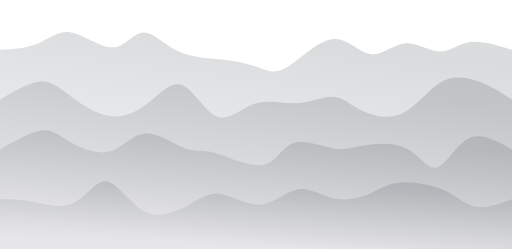
t = 0.00 s
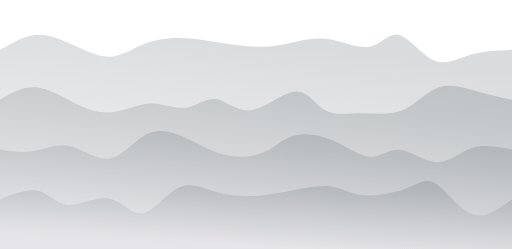
t = 0.75 s
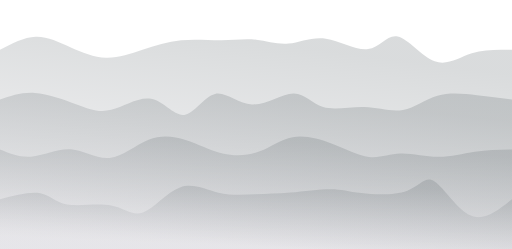
t = 1.25 s
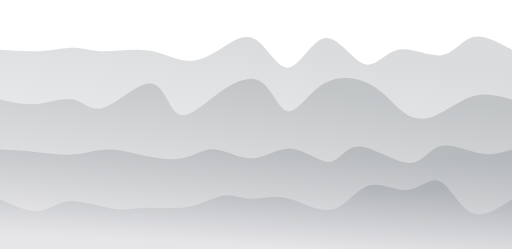
t = 2.00 s
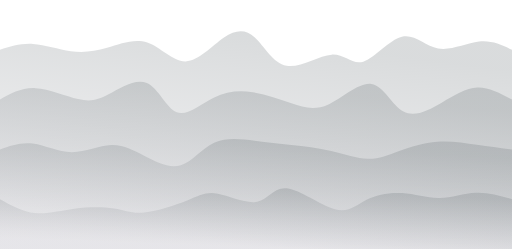
t = 2.75 s
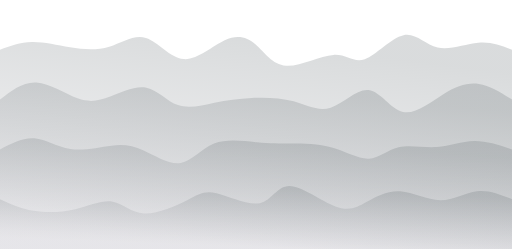
t = 3.25 s

The animated SVG that drew these frames (rendered in a browser with its animation timeline set to each time). Animation: 4 CSS @keyframes rules; one cycle of 4.00 s, repeats indefinitely.

<svg width="100%" height="100%" id="svg" viewBox="0 0 1440 700" xmlns="http://www.w3.org/2000/svg" class="transition duration-300 ease-in-out delay-150"><style>
          .path-0{
            animation:pathAnim-0 4s;
            animation-timing-function: linear;
            animation-iteration-count: infinite;
          }
          @keyframes pathAnim-0{
            0%{
              d: path("M 0,700 C 0,700 0,140 0,140 C 37.70014236987798,137.62565538449883 75.40028473975596,135.25131076899766 107,122 C 138.59971526024404,108.74868923100234 164.09900341085418,84.62041230850822 200,91 C 235.90099658914582,97.37958769149178 282.2037016168274,134.26703999696946 317,133 C 351.7962983831726,131.73296000303054 375.0861901218361,92.31142770361393 403,91 C 430.9138098781639,89.68857229638607 463.4515378958283,126.48724918857485 503,145 C 542.5484621041717,163.51275081142515 589.1076582948509,163.7395755420868 629,168 C 668.8923417051491,172.2604244579132 702.1178289247682,180.554448643078 728,190 C 753.8821710752318,199.445551356922 772.4210260060764,210.0426298856013 807,189 C 841.5789739939236,167.9573701143987 892.1980670509255,115.27503181451688 934,110 C 975.8019329490745,104.72496818548312 1008.7867057902217,146.8572428563311 1041,152 C 1073.2132942097783,157.1427571436689 1104.655109788188,125.29599676015867 1138,122 C 1171.344890211812,118.70400323984133 1206.592855057026,143.9587701030342 1236,145 C 1265.407144942974,146.0412298969658 1288.9734699837068,122.86892282770452 1322,118 C 1355.0265300162932,113.13107717229548 1397.5132650081466,126.56553858614774 1440,140 C 1440,140 1440,700 1440,700 Z");
            }
            25%{
              d: path("M 0,700 C 0,700 0,140 0,140 C 31.028766400708797,115.33642718921281 62.057532801417594,90.67285437842563 94,90 C 125.9424671985824,89.32714562157437 158.7986351950384,112.64500967551032 194,132 C 229.2013648049616,151.35499032448968 266.7479264184287,166.74710691953308 300,168 C 333.2520735815713,169.25289308046692 362.2096591312467,156.36656264635735 395,139 C 427.7903408687533,121.63343735364266 464.4134370565845,99.78664249503755 504,94 C 543.5865629434155,88.21335750496245 586.1365926424153,98.48686737349242 623,105 C 659.8634073575847,111.51313262650758 691.0401923737547,114.2658880109928 721,112 C 750.9598076262453,109.7341119890072 779.7026378625659,102.44958058253644 811,100 C 842.2973621374341,97.55041941746356 876.1492561759816,99.93578965886145 917,109 C 957.8507438240184,118.06421034113855 1005.7003374335077,133.80726078201778 1039,124 C 1072.2996625664923,114.19273921798222 1091.0493940899878,78.83516721306741 1118,90 C 1144.9506059100122,101.16483278693259 1180.1020862065418,158.85207036571262 1216,178 C 1251.8979137934582,197.14792963428738 1288.5422610838452,177.75655132408212 1326,165 C 1363.4577389161548,152.24344867591788 1401.7288694580775,146.12172433795894 1440,140 C 1440,140 1440,700 1440,700 Z");
            }
            50%{
              d: path("M 0,700 C 0,700 0,140 0,140 C 41.82764782695847,142.68135855311434 83.65529565391694,145.36271710622867 119,143 C 154.34470434608306,140.63728289377133 183.20646521129072,133.23049012819965 209,134 C 234.79353478870928,134.76950987180035 257.51884350092007,143.71532238097268 293,144 C 328.48115649907993,144.28467761902732 376.71816078502917,135.90822034790958 418,142 C 459.28183921497083,148.09177965209042 493.60851335896314,168.651796227389 526,171 C 558.3914866410369,173.348203772611 588.8477857791187,157.4845947425344 621,137 C 653.1522142208813,116.5154052574656 687.000343524562,91.4098248024734 719,111 C 750.999656475438,130.5901751975266 781.1508401226332,194.87610604757208 813,190 C 844.8491598773668,185.12389395242792 878.3962959849051,111.0857510072383 915,107 C 951.6037040150949,102.9142489927617 991.2639759377464,168.7808899234748 1024,180 C 1056.7360240622536,191.2191100765252 1082.5478002641094,147.79068929886242 1120,140 C 1157.4521997358906,132.20931070113758 1206.5448230058166,160.0563528810755 1242,155 C 1277.4551769941834,149.9436471189245 1299.272907712624,111.98389917683556 1330,104 C 1360.727092287376,96.01610082316444 1400.363546143688,118.00805041158222 1440,140 C 1440,140 1440,700 1440,700 Z");
            }
            75%{
              d: path("M 0,700 C 0,700 0,140 0,140 C 25.390263047699214,126.72665944097747 50.78052609539843,113.45331888195496 84,117 C 117.21947390460157,120.54668111804504 158.26815866610545,140.91338391315762 196,147 C 233.73184133389455,153.08661608684238 268.1468392401798,144.89314546541448 304,131 C 339.8531607598202,117.10685453458552 377.1444843731754,97.5140342251845 413,112 C 448.8555156268246,126.4859657748155 483.2752232671188,175.05071763384748 521,173 C 558.7247767328812,170.94928236615252 599.7546225583491,118.28309523942545 633,95 C 666.2453774416509,71.71690476057455 691.7062864994847,77.81690140845072 716,103 C 740.2937135005153,128.18309859154928 763.420231443712,172.44929912677173 804,183 C 844.579768556288,193.55070087322827 902.6127877256671,170.38590208446234 939,169 C 975.3872122743329,167.61409791553766 990.1286176536196,188.00709253537886 1021,171 C 1051.8713823463804,153.99290746462114 1098.8727416598545,99.58572777402216 1134,91 C 1169.1272583401455,82.41427222597784 1192.3804157069624,119.6499963685325 1229,130 C 1265.6195842930376,140.3500036314675 1315.6055955122965,123.81428675184785 1353,121 C 1390.3944044877035,118.18571324815215 1415.1972022438517,129.0928566240761 1440,140 C 1440,140 1440,700 1440,700 Z");
            }
            100%{
              d: path("M 0,700 C 0,700 0,140 0,140 C 37.70014236987798,137.62565538449883 75.40028473975596,135.25131076899766 107,122 C 138.59971526024404,108.74868923100234 164.09900341085418,84.62041230850822 200,91 C 235.90099658914582,97.37958769149178 282.2037016168274,134.26703999696946 317,133 C 351.7962983831726,131.73296000303054 375.0861901218361,92.31142770361393 403,91 C 430.9138098781639,89.68857229638607 463.4515378958283,126.48724918857485 503,145 C 542.5484621041717,163.51275081142515 589.1076582948509,163.7395755420868 629,168 C 668.8923417051491,172.2604244579132 702.1178289247682,180.554448643078 728,190 C 753.8821710752318,199.445551356922 772.4210260060764,210.0426298856013 807,189 C 841.5789739939236,167.9573701143987 892.1980670509255,115.27503181451688 934,110 C 975.8019329490745,104.72496818548312 1008.7867057902217,146.8572428563311 1041,152 C 1073.2132942097783,157.1427571436689 1104.655109788188,125.29599676015867 1138,122 C 1171.344890211812,118.70400323984133 1206.592855057026,143.9587701030342 1236,145 C 1265.407144942974,146.0412298969658 1288.9734699837068,122.86892282770452 1322,118 C 1355.0265300162932,113.13107717229548 1397.5132650081466,126.56553858614774 1440,140 C 1440,140 1440,700 1440,700 Z");
            }
          }</style><defs><linearGradient id="gradient" x1="35%" y1="98%" x2="65%" y2="2%"><stop offset="5%" stop-color="#dcdbe044"></stop><stop offset="95%" stop-color="#727a7e44"></stop></linearGradient></defs><path d="M 0,700 C 0,700 0,140 0,140 C 37.70014236987798,137.62565538449883 75.40028473975596,135.25131076899766 107,122 C 138.59971526024404,108.74868923100234 164.09900341085418,84.62041230850822 200,91 C 235.90099658914582,97.37958769149178 282.2037016168274,134.26703999696946 317,133 C 351.7962983831726,131.73296000303054 375.0861901218361,92.31142770361393 403,91 C 430.9138098781639,89.68857229638607 463.4515378958283,126.48724918857485 503,145 C 542.5484621041717,163.51275081142515 589.1076582948509,163.7395755420868 629,168 C 668.8923417051491,172.2604244579132 702.1178289247682,180.554448643078 728,190 C 753.8821710752318,199.445551356922 772.4210260060764,210.0426298856013 807,189 C 841.5789739939236,167.9573701143987 892.1980670509255,115.27503181451688 934,110 C 975.8019329490745,104.72496818548312 1008.7867057902217,146.8572428563311 1041,152 C 1073.2132942097783,157.1427571436689 1104.655109788188,125.29599676015867 1138,122 C 1171.344890211812,118.70400323984133 1206.592855057026,143.9587701030342 1236,145 C 1265.407144942974,146.0412298969658 1288.9734699837068,122.86892282770452 1322,118 C 1355.0265300162932,113.13107717229548 1397.5132650081466,126.56553858614774 1440,140 C 1440,140 1440,700 1440,700 Z" stroke="none" stroke-width="0" fill="url(#gradient)" class="transition-all duration-300 ease-in-out delay-150 path-0"></path><style>
          .path-1{
            animation:pathAnim-1 4s;
            animation-timing-function: linear;
            animation-iteration-count: infinite;
          }
          @keyframes pathAnim-1{
            0%{
              d: path("M 0,700 C 0,700 0,280 0,280 C 41.554199822828,255.40957877565992 83.108399645656,230.81915755131985 115,229 C 146.891600354344,227.18084244868015 169.12060124020405,248.13294857038056 201,272 C 232.87939875979595,295.86705142961944 274.40919539352774,322.6490481671581 313,327 C 351.59080460647226,331.3509518328419 387.2426171856849,313.2708587609869 420,287 C 452.7573828143151,260.7291412390131 482.62033586373263,226.26751678889426 514,240 C 545.3796641362674,253.73248321110574 578.2760393593846,315.659074083436 612,328 C 645.7239606406154,340.340925916564 680.2755066987289,303.0961868773618 718,291 C 755.7244933012711,278.9038131226382 796.6219338456995,291.9561784071171 835,290 C 873.3780661543005,288.0438215928829 909.236757918473,271.07909949416995 936,272 C 962.763242081527,272.92090050583005 980.4310344804092,291.7274236162031 1012,308 C 1043.5689655195908,324.2725763837969 1089.0391041598903,338.0112060410178 1129,320 C 1168.9608958401097,301.9887939589822 1203.4125488800296,252.22775221972603 1240,231 C 1276.5874511199704,209.77224778027397 1315.3107003199914,217.07778508007829 1349,230 C 1382.6892996800086,242.92221491992171 1411.3446498400044,261.4611074599609 1440,280 C 1440,280 1440,700 1440,700 Z");
            }
            25%{
              d: path("M 0,700 C 0,700 0,280 0,280 C 29.42701649667356,263.2311955049927 58.85403299334712,246.46239100998537 96,251 C 133.14596700665288,255.53760899001463 178.0108845232851,281.38163146505116 216,297 C 253.9891154767149,312.61836853494884 285.1024289135126,318.01108312980995 319,311 C 352.8975710864874,303.98891687019005 389.5793998226644,284.5740360157092 425,292 C 460.4206001773356,299.4259639842908 494.5799717958296,333.69277280735326 524,324 C 553.4200282041704,314.30722719264674 578.1007129940175,260.6548727548776 605,262 C 631.8992870059825,263.3451272451224 661.0171762281003,319.6877361731364 702,316 C 742.9828237718997,312.3122638268636 795.8305820935813,248.5941825525769 830,246 C 864.1694179064187,243.4058174474231 879.6604953975748,301.935533616556 908,323 C 936.3395046024252,344.064466383444 977.5274363161195,327.66368298119914 1018,322 C 1058.4725636838805,316.33631701880086 1098.2297593379471,321.4097344586476 1133,307 C 1167.7702406620529,292.5902655413524 1197.5535263320912,258.69737918421026 1233,250 C 1268.4464736679088,241.3026208157897 1309.5561353336884,257.80074880451133 1345,267 C 1380.4438646663116,276.19925119548867 1410.2219323331558,278.0996255977443 1440,280 C 1440,280 1440,700 1440,700 Z");
            }
            50%{
              d: path("M 0,700 C 0,700 0,280 0,280 C 33.985461184790466,287.8463534274989 67.97092236958093,295.6927068549979 104,292 C 140.02907763041907,288.3072931450021 178.10177170646674,273.0755260075074 207,280 C 235.89822829353326,286.9244739924926 255.621990804552,316.00518911497255 294,302 C 332.378009195448,287.99481088502745 389.4102650753253,230.90371753260249 425,235 C 460.5897349246747,239.09628246739751 474.7369488941466,304.37994075461756 500,320 C 525.2630511058534,335.62005924538244 561.6419393480882,301.5765194489271 604,270 C 646.3580606519118,238.42348055107286 694.6952937135005,209.3139814496737 729,227 C 763.3047062864995,244.6860185503263 783.5768857979097,309.16755475237824 810,313 C 836.4231142020903,316.83244524762176 868.9971630948605,260.01579954081353 911,235 C 953.0028369051395,209.98420045918647 1004.4344618226478,216.7692470843677 1043,238 C 1081.5655381773522,259.2307529156323 1107.264989614548,294.9072121217158 1134,315 C 1160.735010385452,335.0927878782842 1188.5055797191603,339.6019044287689 1222,326 C 1255.4944202808397,312.3980955712311 1294.7126915088113,280.6851701632089 1332,270 C 1369.2873084911887,259.3148298367911 1404.6436542455945,269.65741491839555 1440,280 C 1440,280 1440,700 1440,700 Z");
            }
            75%{
              d: path("M 0,700 C 0,700 0,280 0,280 C 29.057759342307847,254.64108046855063 58.115518684615694,229.28216093710122 98,233 C 137.8844813153843,236.71783906289878 188.5956846038451,269.51243672014573 224,278 C 259.4043153961549,286.48756327985427 279.5017429000041,270.6680921823157 309,253 C 338.4982570999959,235.33190781768425 377.39734379613856,215.81519455059123 409,233 C 440.60265620386144,250.18480544940877 464.90888191544184,304.0711296153193 496,314 C 527.0911180845582,323.9288703846807 564.9671285420945,289.9002869881317 600,276 C 635.0328714579055,262.0997130118683 667.22260391618,268.3277224321539 705,270 C 742.77739608382,271.6722775678461 786.1424557931854,268.7888232832527 823,283 C 859.8575442068146,297.2111767167473 890.2075729110783,328.5169844348353 928,313 C 965.7924270889217,297.4830155651647 1011.0272525625012,235.143238977406 1045,235 C 1078.9727474374988,234.856761022594 1101.683416838917,296.9100596555407 1135,313 C 1168.316583161083,329.0899403444593 1212.2390800818298,299.21652240043136 1249,276 C 1285.7609199181702,252.78347759956864 1315.3602628337628,236.22385074273387 1346,238 C 1376.6397371662372,239.77614925726613 1408.3198685831185,259.88807462863303 1440,280 C 1440,280 1440,700 1440,700 Z");
            }
            100%{
              d: path("M 0,700 C 0,700 0,280 0,280 C 41.554199822828,255.40957877565992 83.108399645656,230.81915755131985 115,229 C 146.891600354344,227.18084244868015 169.12060124020405,248.13294857038056 201,272 C 232.87939875979595,295.86705142961944 274.40919539352774,322.6490481671581 313,327 C 351.59080460647226,331.3509518328419 387.2426171856849,313.2708587609869 420,287 C 452.7573828143151,260.7291412390131 482.62033586373263,226.26751678889426 514,240 C 545.3796641362674,253.73248321110574 578.2760393593846,315.659074083436 612,328 C 645.7239606406154,340.340925916564 680.2755066987289,303.0961868773618 718,291 C 755.7244933012711,278.9038131226382 796.6219338456995,291.9561784071171 835,290 C 873.3780661543005,288.0438215928829 909.236757918473,271.07909949416995 936,272 C 962.763242081527,272.92090050583005 980.4310344804092,291.7274236162031 1012,308 C 1043.5689655195908,324.2725763837969 1089.0391041598903,338.0112060410178 1129,320 C 1168.9608958401097,301.9887939589822 1203.4125488800296,252.22775221972603 1240,231 C 1276.5874511199704,209.77224778027397 1315.3107003199914,217.07778508007829 1349,230 C 1382.6892996800086,242.92221491992171 1411.3446498400044,261.4611074599609 1440,280 C 1440,280 1440,700 1440,700 Z");
            }
          }</style><defs><linearGradient id="gradient" x1="35%" y1="98%" x2="65%" y2="2%"><stop offset="5%" stop-color="#dcdbe066"></stop><stop offset="95%" stop-color="#727a7e66"></stop></linearGradient></defs><path d="M 0,700 C 0,700 0,280 0,280 C 41.554199822828,255.40957877565992 83.108399645656,230.81915755131985 115,229 C 146.891600354344,227.18084244868015 169.12060124020405,248.13294857038056 201,272 C 232.87939875979595,295.86705142961944 274.40919539352774,322.6490481671581 313,327 C 351.59080460647226,331.3509518328419 387.2426171856849,313.2708587609869 420,287 C 452.7573828143151,260.7291412390131 482.62033586373263,226.26751678889426 514,240 C 545.3796641362674,253.73248321110574 578.2760393593846,315.659074083436 612,328 C 645.7239606406154,340.340925916564 680.2755066987289,303.0961868773618 718,291 C 755.7244933012711,278.9038131226382 796.6219338456995,291.9561784071171 835,290 C 873.3780661543005,288.0438215928829 909.236757918473,271.07909949416995 936,272 C 962.763242081527,272.92090050583005 980.4310344804092,291.7274236162031 1012,308 C 1043.5689655195908,324.2725763837969 1089.0391041598903,338.0112060410178 1129,320 C 1168.9608958401097,301.9887939589822 1203.4125488800296,252.22775221972603 1240,231 C 1276.5874511199704,209.77224778027397 1315.3107003199914,217.07778508007829 1349,230 C 1382.6892996800086,242.92221491992171 1411.3446498400044,261.4611074599609 1440,280 C 1440,280 1440,700 1440,700 Z" stroke="none" stroke-width="0" fill="url(#gradient)" class="transition-all duration-300 ease-in-out delay-150 path-1"></path><style>
          .path-2{
            animation:pathAnim-2 4s;
            animation-timing-function: linear;
            animation-iteration-count: infinite;
          }
          @keyframes pathAnim-2{
            0%{
              d: path("M 0,700 C 0,700 0,420 0,420 C 43.455681993003864,395.4451452185019 86.91136398600773,370.89029043700384 117,367 C 147.08863601399227,363.10970956299616 163.81022604897294,379.88398347048656 195,398 C 226.18977395102706,416.11601652951344 271.84773181810067,435.57377568105 308,426 C 344.15226818189933,416.42622431895 370.79884667862433,377.8209138053133 407,375 C 443.20115332137567,372.1790861946867 488.9568814674019,405.1425690976968 520,417 C 551.0431185325981,428.8574309023032 567.3736274517685,419.6088098038993 605,430 C 642.6263725482315,440.3911901961007 701.5486087255239,470.4221916867056 739,464 C 776.4513912744761,457.5778083132944 792.4319376461359,414.7024234492782 824,403 C 855.5680623538641,391.2975765507218 902.7236406899325,410.7681145161816 935,417 C 967.2763593100675,423.2318854838184 984.6734995941342,416.22511848599555 1019,410 C 1053.3265004058658,403.77488151400445 1104.582360933531,398.33141153983615 1142,417 C 1179.417639066469,435.66858846016385 1202.9970566717416,478.44923535465955 1229,471 C 1255.0029433282584,463.55076464534045 1283.4294123795023,405.8716470415259 1319,389 C 1354.5705876204977,372.1283529584741 1397.2852938102487,396.06417647923706 1440,420 C 1440,420 1440,700 1440,700 Z");
            }
            25%{
              d: path("M 0,700 C 0,700 0,420 0,420 C 28.236712065233966,435.12577666052425 56.47342413046793,450.25155332104856 89,444 C 121.52657586953207,437.74844667895144 158.34301554336224,410.11956337633 196,415 C 233.65698445663776,419.88043662367 272.1545136960831,457.2701931736314 309,452 C 345.8454863039169,446.7298068263686 381.03892967230536,398.7996639291443 416,377 C 450.96107032769464,355.2003360708557 485.6897676146955,359.53115110979144 522,377 C 558.3102323853045,394.46884889020856 596.2019998689128,425.0757316316899 633,435 C 669.7980001310872,444.9242683683101 705.502232909653,434.165922363449 736,419 C 766.497767090347,403.834077636551 791.789068492475,384.26057891451416 824,375 C 856.210931507525,365.73942108548584 895.341493120447,366.7917619784943 936,387 C 976.658506879553,407.2082380215057 1018.8449590257364,446.57237317150845 1047,451 C 1075.1550409742636,455.42762682849155 1089.2786707766068,424.91874533547195 1119,423 C 1148.7213292233932,421.08125466452805 1194.0403578678367,447.7526454866037 1231,451 C 1267.9596421321633,454.2473545133963 1296.5598977520467,434.07067271811326 1330,425 C 1363.4401022479533,415.92932728188674 1401.7200511239766,417.9646636409434 1440,420 C 1440,420 1440,700 1440,700 Z");
            }
            50%{
              d: path("M 0,700 C 0,700 0,420 0,420 C 31.949331217225662,421.5936501644517 63.898662434451325,423.1873003289033 100,427 C 136.10133756554868,430.8126996710967 176.35468147942038,436.8444488488384 210,434 C 243.64531852057962,431.1555511511616 270.68261164786725,419.43490427574295 306,420 C 341.31738835213275,420.56509572425705 384.9148719291105,433.4159340481897 423,441 C 461.0851280708895,448.5840659518103 493.6579006356907,450.90135953149843 522,443 C 550.3420993643093,435.09864046850157 574.4535255281264,416.9786278258165 606,420 C 637.5464744718736,423.0213721741835 676.5279972518035,447.1841291652353 713,445 C 749.4720027481965,442.8158708347647 783.4344854646596,414.28485551324223 821,418 C 858.5655145353404,421.71514448675777 899.7340608895585,457.6764487817959 928,455 C 956.2659391104415,452.3235512182041 971.6292709771071,411.009349359574 1010,412 C 1048.3707290228929,412.990650640426 1109.7488552020122,456.28615377990803 1149,458 C 1188.2511447979878,459.71384622009197 1205.3753082148428,419.846035520794 1237,411 C 1268.6246917851572,402.153964479206 1314.7499119386164,424.329704136916 1351,431 C 1387.2500880613836,437.670295863084 1413.6250440306917,428.835147931542 1440,420 C 1440,420 1440,700 1440,700 Z");
            }
            75%{
              d: path("M 0,700 C 0,700 0,420 0,420 C 28.67713712543933,405.6200218405858 57.35427425087866,391.24004368117164 90,396 C 122.64572574912134,400.75995631882836 159.26004012192467,424.65984711589937 199,426 C 238.73995987807533,427.34015288410063 281.6055652614227,406.1205678552307 315,404 C 348.3944347385773,401.8794321447693 372.3176988323844,418.85788146317753 403,439 C 433.6823011676156,459.14211853682247 471.1236394090396,482.44790629205914 504,472 C 536.8763605909604,461.55209370794086 565.187743531457,417.35049336858606 601,395 C 636.812256468543,372.64950663141394 680.1253864651324,372.1501202335967 717,379 C 753.8746135348676,385.8498797664033 784.3107106080139,400.0490256970272 819,404 C 853.6892893919861,407.9509743029728 892.631771102812,401.65377697829473 933,414 C 973.368228897188,426.34622302170527 1015.1622049807384,457.3358663897939 1043,458 C 1070.8377950192616,458.6641336102061 1084.719408974235,429.0027574625295 1114,413 C 1143.280591025765,396.9972425374705 1187.9601591223216,394.65310376008824 1228,394 C 1268.0398408776784,393.34689623991176 1303.4399545364795,394.38482749711767 1338,399 C 1372.5600454635205,403.61517250288233 1406.2800227317603,411.8075862514412 1440,420 C 1440,420 1440,700 1440,700 Z");
            }
            100%{
              d: path("M 0,700 C 0,700 0,420 0,420 C 43.455681993003864,395.4451452185019 86.91136398600773,370.89029043700384 117,367 C 147.08863601399227,363.10970956299616 163.81022604897294,379.88398347048656 195,398 C 226.18977395102706,416.11601652951344 271.84773181810067,435.57377568105 308,426 C 344.15226818189933,416.42622431895 370.79884667862433,377.8209138053133 407,375 C 443.20115332137567,372.1790861946867 488.9568814674019,405.1425690976968 520,417 C 551.0431185325981,428.8574309023032 567.3736274517685,419.6088098038993 605,430 C 642.6263725482315,440.3911901961007 701.5486087255239,470.4221916867056 739,464 C 776.4513912744761,457.5778083132944 792.4319376461359,414.7024234492782 824,403 C 855.5680623538641,391.2975765507218 902.7236406899325,410.7681145161816 935,417 C 967.2763593100675,423.2318854838184 984.6734995941342,416.22511848599555 1019,410 C 1053.3265004058658,403.77488151400445 1104.582360933531,398.33141153983615 1142,417 C 1179.417639066469,435.66858846016385 1202.9970566717416,478.44923535465955 1229,471 C 1255.0029433282584,463.55076464534045 1283.4294123795023,405.8716470415259 1319,389 C 1354.5705876204977,372.1283529584741 1397.2852938102487,396.06417647923706 1440,420 C 1440,420 1440,700 1440,700 Z");
            }
          }</style><defs><linearGradient id="gradient" x1="35%" y1="98%" x2="65%" y2="2%"><stop offset="5%" stop-color="#dcdbe088"></stop><stop offset="95%" stop-color="#727a7e88"></stop></linearGradient></defs><path d="M 0,700 C 0,700 0,420 0,420 C 43.455681993003864,395.4451452185019 86.91136398600773,370.89029043700384 117,367 C 147.08863601399227,363.10970956299616 163.81022604897294,379.88398347048656 195,398 C 226.18977395102706,416.11601652951344 271.84773181810067,435.57377568105 308,426 C 344.15226818189933,416.42622431895 370.79884667862433,377.8209138053133 407,375 C 443.20115332137567,372.1790861946867 488.9568814674019,405.1425690976968 520,417 C 551.0431185325981,428.8574309023032 567.3736274517685,419.6088098038993 605,430 C 642.6263725482315,440.3911901961007 701.5486087255239,470.4221916867056 739,464 C 776.4513912744761,457.5778083132944 792.4319376461359,414.7024234492782 824,403 C 855.5680623538641,391.2975765507218 902.7236406899325,410.7681145161816 935,417 C 967.2763593100675,423.2318854838184 984.6734995941342,416.22511848599555 1019,410 C 1053.3265004058658,403.77488151400445 1104.582360933531,398.33141153983615 1142,417 C 1179.417639066469,435.66858846016385 1202.9970566717416,478.44923535465955 1229,471 C 1255.0029433282584,463.55076464534045 1283.4294123795023,405.8716470415259 1319,389 C 1354.5705876204977,372.1283529584741 1397.2852938102487,396.06417647923706 1440,420 C 1440,420 1440,700 1440,700 Z" stroke="none" stroke-width="0" fill="url(#gradient)" class="transition-all duration-300 ease-in-out delay-150 path-2"></path><style>
          .path-3{
            animation:pathAnim-3 4s;
            animation-timing-function: linear;
            animation-iteration-count: infinite;
          }
          @keyframes pathAnim-3{
            0%{
              d: path("M 0,700 C 0,700 0,560 0,560 C 28.076979412100158,559.96825375196 56.153958824200316,559.93650750392 92,567 C 127.84604117579968,574.06349249608 171.46114411529888,588.2222237362801 207,571 C 242.53885588470112,553.7777762637199 270.00146471460414,505.17459755096 301,510 C 331.99853528539586,514.82540244904 366.53299702628465,573.0793860598797 406,594 C 445.46700297371535,614.9206139401203 489.8665471802574,598.5078582095217 524,580 C 558.1334528197426,561.4921417904783 582.0008142526856,540.8891811020337 616,545 C 649.9991857473144,549.1108188979663 694.1301958090003,577.9354173823428 733,575 C 771.8698041909997,572.0645826176572 805.478402511313,537.3691493685948 839,532 C 872.521597488687,526.6308506314052 905.9561941457474,550.587985143278 941,558 C 976.0438058542526,565.412014856722 1012.6968209056977,556.2789100582929 1041,544 C 1069.3031790943023,531.7210899417071 1089.2565222314624,516.2963746235504 1125,513 C 1160.7434777685376,509.7036253764496 1212.2770901684523,518.5355914475058 1249,535 C 1285.7229098315477,551.4644085524942 1307.635117094728,575.5612595864269 1337,581 C 1366.364882905272,586.4387404135731 1403.1824414526359,573.2193702067866 1440,560 C 1440,560 1440,700 1440,700 Z");
            }
            25%{
              d: path("M 0,700 C 0,700 0,560 0,560 C 43.79692227337769,539.7465325617271 87.59384454675538,519.4930651234542 115,527 C 142.40615545324462,534.5069348765458 153.4215440863562,569.7742720679103 186,578 C 218.5784559136438,586.2257279320897 272.71997910781994,567.4098466049049 311,575 C 349.28002089218006,582.5901533950951 371.69853948236397,616.5863415124701 400,602 C 428.30146051763603,587.4136584875299 462.48586296272424,524.2447873452147 498,509 C 533.5141370372758,493.7552126547853 570.3580086667391,526.4345091066713 609,539 C 647.6419913332609,551.5654908933287 688.0821023703195,544.0171762281003 722,542 C 755.9178976296805,539.9828237718997 783.313581851983,543.4967859809275 819,536 C 854.686418148017,528.5032140190725 898.6635702217484,509.99567984818964 928,513 C 957.3364297782516,516.0043201518104 972.0321372610233,540.5204946263137 1010,550 C 1047.9678627389767,559.4795053736863 1109.2078807341586,553.9223416465551 1145,537 C 1180.7921192658414,520.0776583534449 1191.1363398023418,491.79013878746593 1217,510 C 1242.8636601976582,528.2098612125341 1284.246760056474,592.9171032035812 1324,609 C 1363.753239943526,625.0828967964188 1401.876619971763,592.5414483982095 1440,560 C 1440,560 1440,700 1440,700 Z");
            }
            50%{
              d: path("M 0,700 C 0,700 0,560 0,560 C 38.86912688483724,577.6803706985676 77.73825376967449,595.3607413971351 108,593 C 138.2617462303255,590.6392586028649 159.9161118061393,568.2374051100268 196,566 C 232.0838881938607,563.7625948899732 282.59729900576826,581.6896381627581 318,587 C 353.40270099423174,592.3103618372419 373.69469217078773,585.0040422389408 408,584 C 442.30530782921227,582.9959577610592 490.6239323110809,588.2941928814787 531,581 C 571.3760676889191,573.7058071185213 603.8095785848886,553.8191862351439 630,550 C 656.1904214151114,546.1808137648561 676.1377533493645,558.4290621779458 704,559 C 731.8622466506355,559.5709378220542 767.6394080176534,548.4645650530733 809,558 C 850.3605919823466,567.5354349469267 897.3046145800218,597.7126776097612 935,589 C 972.6953854199782,580.2873223902388 1001.1421336622593,532.6847245078817 1036,522 C 1070.8578663377407,511.3152754921183 1112.1268507709408,537.548424358712 1147,534 C 1181.8731492290592,530.451575641288 1210.3504632539778,497.12157805726986 1238,510 C 1265.6495367460222,522.8784219427301 1292.4712962131493,581.9652634122086 1326,598 C 1359.5287037868507,614.0347365877914 1399.7643518934253,587.0173682938957 1440,560 C 1440,560 1440,700 1440,700 Z");
            }
            75%{
              d: path("M 0,700 C 0,700 0,560 0,560 C 29.657615637030943,577.6657487615878 59.31523127406189,595.3314975231757 95,601 C 130.6847687259381,606.6685024768243 172.39669054078345,600.3397586688852 213,594 C 253.60330945921655,587.6602413311148 293.0980065628044,581.3094678012834 322,586 C 350.9019934371956,590.6905321987166 369.2112832079989,606.4223701259813 405,602 C 440.7887167920011,597.5776298740187 494.0568606052,573.0010516947916 527,557 C 559.9431393948,540.9989483052084 572.5612743712007,533.5734230948525 607,543 C 641.4387256287993,552.4265769051475 697.6980419099967,578.7052559257987 730,570 C 762.3019580900033,561.2947440742013 770.6465579888129,517.6055532019528 806,520 C 841.3534420111871,522.3944467980472 903.7157261347518,570.8725312663902 944,588 C 984.2842738652482,605.1274687336098 1002.4905374721798,590.9043217324867 1029,575 C 1055.5094625278202,559.0956782675133 1090.3221239765292,541.5101818036634 1126,546 C 1161.6778760234708,550.4898181963366 1198.2209666217038,577.0549510528599 1235,572 C 1271.7790333782962,566.9450489471401 1308.794009536656,530.2700139848972 1343,523 C 1377.205990463344,515.7299860151028 1408.6029952316721,537.8649930075514 1440,560 C 1440,560 1440,700 1440,700 Z");
            }
            100%{
              d: path("M 0,700 C 0,700 0,560 0,560 C 28.076979412100158,559.96825375196 56.153958824200316,559.93650750392 92,567 C 127.84604117579968,574.06349249608 171.46114411529888,588.2222237362801 207,571 C 242.53885588470112,553.7777762637199 270.00146471460414,505.17459755096 301,510 C 331.99853528539586,514.82540244904 366.53299702628465,573.0793860598797 406,594 C 445.46700297371535,614.9206139401203 489.8665471802574,598.5078582095217 524,580 C 558.1334528197426,561.4921417904783 582.0008142526856,540.8891811020337 616,545 C 649.9991857473144,549.1108188979663 694.1301958090003,577.9354173823428 733,575 C 771.8698041909997,572.0645826176572 805.478402511313,537.3691493685948 839,532 C 872.521597488687,526.6308506314052 905.9561941457474,550.587985143278 941,558 C 976.0438058542526,565.412014856722 1012.6968209056977,556.2789100582929 1041,544 C 1069.3031790943023,531.7210899417071 1089.2565222314624,516.2963746235504 1125,513 C 1160.7434777685376,509.7036253764496 1212.2770901684523,518.5355914475058 1249,535 C 1285.7229098315477,551.4644085524942 1307.635117094728,575.5612595864269 1337,581 C 1366.364882905272,586.4387404135731 1403.1824414526359,573.2193702067866 1440,560 C 1440,560 1440,700 1440,700 Z");
            }
          }</style><defs><linearGradient id="gradient" x1="35%" y1="98%" x2="65%" y2="2%"><stop offset="5%" stop-color="#dcdbe0ff"></stop><stop offset="95%" stop-color="#727a7eff"></stop></linearGradient></defs><path d="M 0,700 C 0,700 0,560 0,560 C 28.076979412100158,559.96825375196 56.153958824200316,559.93650750392 92,567 C 127.84604117579968,574.06349249608 171.46114411529888,588.2222237362801 207,571 C 242.53885588470112,553.7777762637199 270.00146471460414,505.17459755096 301,510 C 331.99853528539586,514.82540244904 366.53299702628465,573.0793860598797 406,594 C 445.46700297371535,614.9206139401203 489.8665471802574,598.5078582095217 524,580 C 558.1334528197426,561.4921417904783 582.0008142526856,540.8891811020337 616,545 C 649.9991857473144,549.1108188979663 694.1301958090003,577.9354173823428 733,575 C 771.8698041909997,572.0645826176572 805.478402511313,537.3691493685948 839,532 C 872.521597488687,526.6308506314052 905.9561941457474,550.587985143278 941,558 C 976.0438058542526,565.412014856722 1012.6968209056977,556.2789100582929 1041,544 C 1069.3031790943023,531.7210899417071 1089.2565222314624,516.2963746235504 1125,513 C 1160.7434777685376,509.7036253764496 1212.2770901684523,518.5355914475058 1249,535 C 1285.7229098315477,551.4644085524942 1307.635117094728,575.5612595864269 1337,581 C 1366.364882905272,586.4387404135731 1403.1824414526359,573.2193702067866 1440,560 C 1440,560 1440,700 1440,700 Z" stroke="none" stroke-width="0" fill="url(#gradient)" class="transition-all duration-300 ease-in-out delay-150 path-3"></path></svg>
